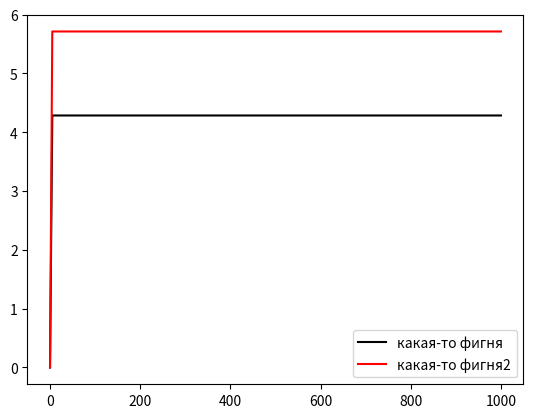

Generate this figure with matplotlib:
# import numpy as np
# from scipy.integrate import odeint
# import matplotlib.pyplot as plt
# from matplotlib.animation import FuncAnimation
# import random

# #Определяем переменую величину
# frames = 200
# t = np.linspace(0, 10, frames)

# def move_func(z, t):
#     x, vx, y, vy = z

#     dx_dt = k1*(A - x - y)
#     dvx_dt = vx
#     dy_dt =  k2*(A - x - y)
#     dvy_dt = vy


#     return dx_dt, dvx_dt, dy_dt, dvy_dt


# v0 = 15
# alpha = 30 * np.pi / 180
# k1 = 3
# k2 = 4
# A = 10

# x0 = 0
# vx0 = v0 * np.cos(alpha)
# y0 = 0
# vy0 = v0 * np.sin(alpha)

# z0 = x0, vx0, y0, vy0
# sol = odeint(move_func, z0, t)


# def solve_func(i, key):

#     if key == 'point':
#         x = sol[i, 0]
#         y = sol[i, 2]
#     else:
#         x = sol[:i, 0]
#         y = sol[:i, 2]
#     return x,y

# #Строим решение в виде графика и анимируем
# fig, ax = plt.subplots()
# ball, = plt.plot([], [], 'o', color='r')
# ball_line, = plt.plot([], [], '-', color='r')

# # i - это переменая frames
# def animate(i):
#     ball.set_data(solve_func(i, 'point'))
#     ball_line.set_data(solve_func(i, 'line'))

# ani = FuncAnimation(fig, animate, frames=frames, interval=30)

# edge = 30
# ax.set_xlim(0, edge)
# ax.set_ylim(0, edge)

# ani.save('lab_11_task_3.gif')


import numpy as np
from scipy.integrate import odeint
import matplotlib.pyplot as plt
from matplotlib.animation import FuncAnimation
import random

#Определяем переменую величину
frames = 200
t = np.linspace(0, 1000, frames)

def move_func(z, t):
    x, y = z

    dx_dt = k1*(A - x - y)
    dy_dt =  k2*(A - x - y)
    return dx_dt, dy_dt

v0 = 15
alpha = 30 * np.pi / 180
k1 = 3
k2 = 4
A = 10

x0 = 0
y0 = 0

z0 = x0, y0,
sol = odeint(move_func, z0, t)


# def solve_func(i, key):

#     if key == 'point':
#         x = sol[i, 0]
#         y = sol[i, 2]
#     else:
#         x = sol[:i, 0]
#         y = sol[:i, 2]
#     return x,y

#Строим решение в виде графика и анимируем
fig, ax = plt.subplots()
ball, = plt.plot([], [], 'o', color='r')
ball_line, = plt.plot([], [], '-', color='r')

# i - это переменая frames


plt.plot(t, sol[:, 0], 'black', label='какая-то фигня')
plt.plot(t, sol[:, 1], 'red', label='какая-то фигня2')
plt.legend()
plt.savefig('lab_10_dop_3.png')
